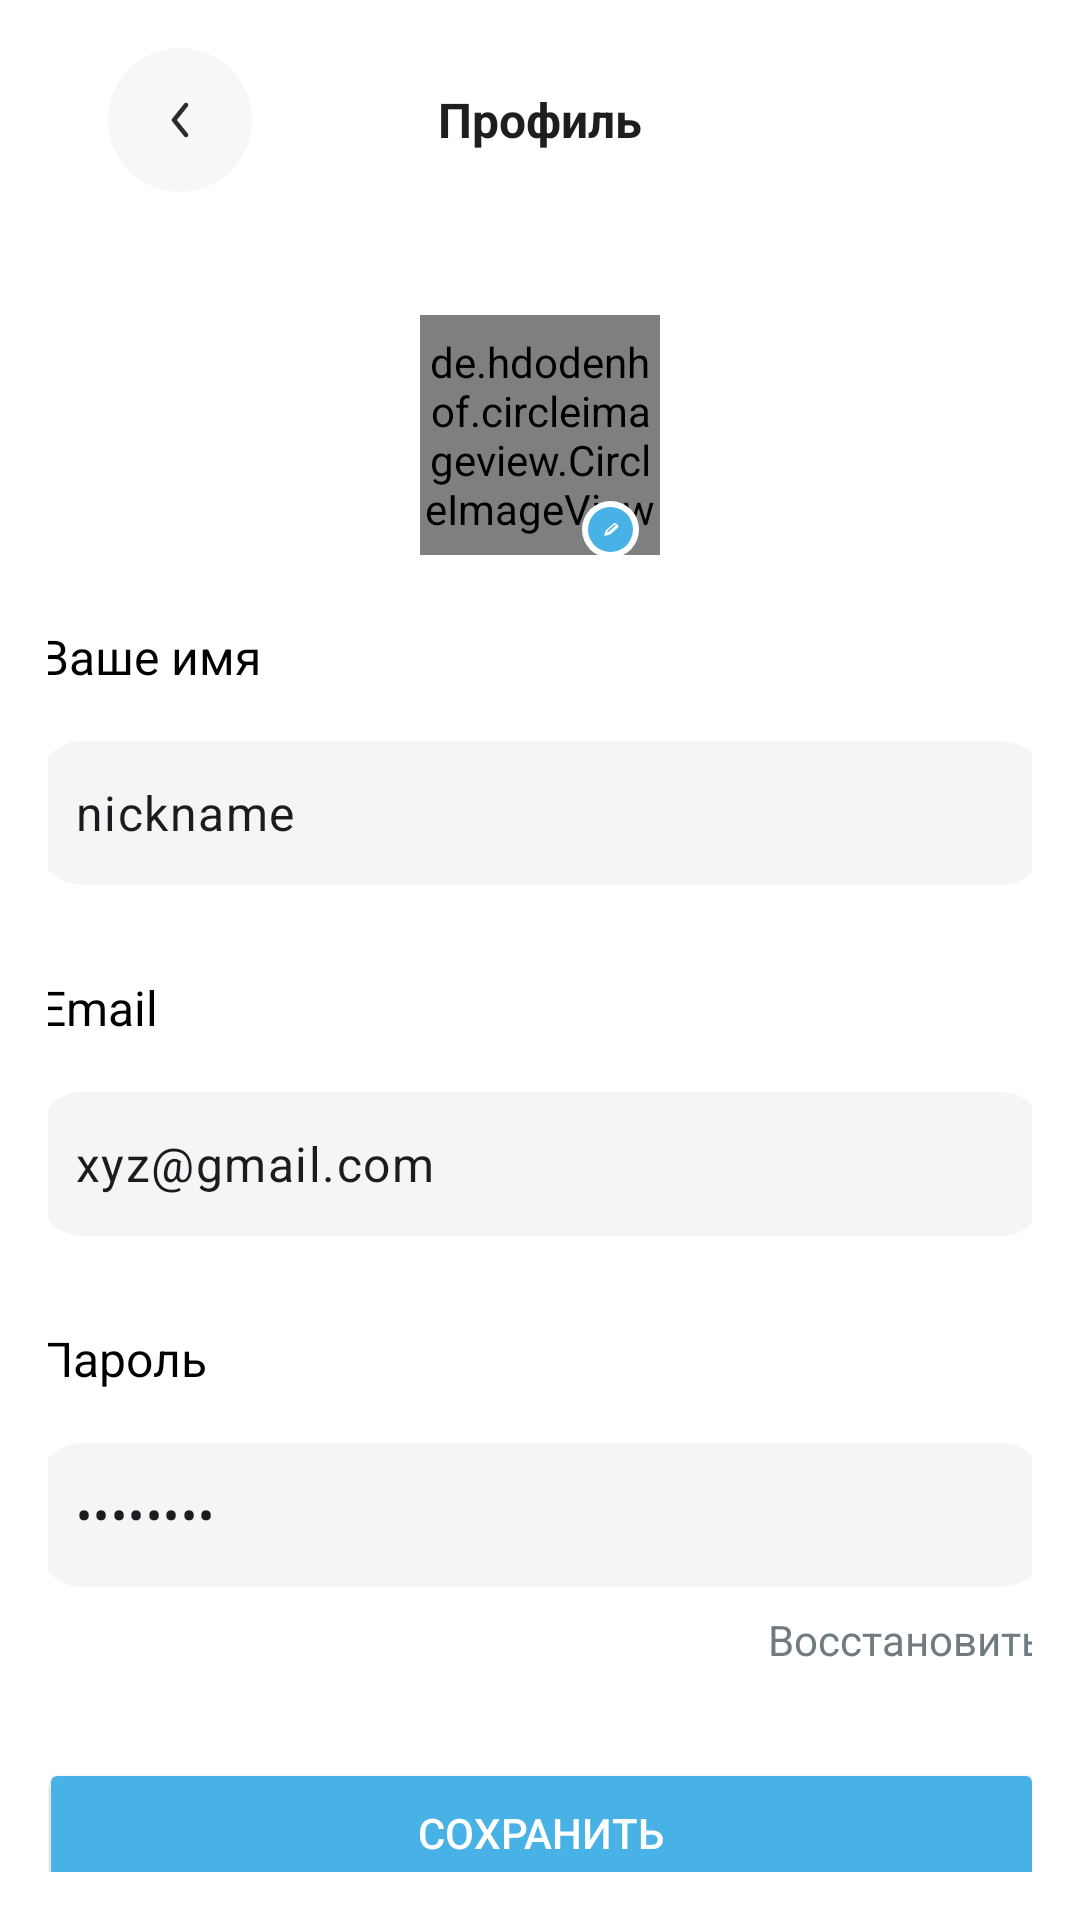

Android layout source for this screen:
<!-- AndroidManifest.xml: application theme Theme.Mature -->
<!-- res/layout/editprofile.xml -->
<androidx.constraintlayout.widget.ConstraintLayout xmlns:android="http://schemas.android.com/apk/res/android"
    xmlns:app="http://schemas.android.com/apk/res-auto"
    android:layout_width="match_parent"
    android:layout_height="match_parent"
    android:background="@android:color/white"
    android:padding="16dp">

    <LinearLayout
        android:id="@+id/topBar"
        android:layout_width="match_parent"
        android:layout_height="wrap_content"
        android:orientation="horizontal"
        android:gravity="center_vertical"
        android:layout_marginStart="20dp"
        android:layout_marginEnd="20dp"
        app:layout_constraintTop_toTopOf="parent">

        <ImageButton
            android:id="@+id/backButton"
            android:layout_width="48dp"
            android:layout_height="48dp"
            android:src="@drawable/ic_back"
            android:layout_marginStart="0dp"
            android:backgroundTint="#FFF7F7F9"
            android:background="@drawable/rounded_button_background" />

        <TextView
            android:layout_width="0dp"
            android:layout_height="wrap_content"
            android:layout_weight="1"
            android:text="Профиль"
            android:textStyle="bold"
            android:textSize="16sp"
            android:layout_marginEnd="48dp"
            android:textColor="#1E1E1E"
            android:gravity="center"/>
    </LinearLayout>

    <FrameLayout
        android:id="@+id/profilebar"
        android:layout_width="80dp"
        android:layout_height="82dp"
        app:layout_constraintTop_toBottomOf="@id/topBar"
        app:layout_constraintStart_toStartOf="parent"
        app:layout_constraintEnd_toEndOf="parent"
        android:layout_marginTop="40dp">

        <de.hdodenhof.circleimageview.CircleImageView
            android:id="@+id/profile_image"
            android:layout_width="80dp"
            android:layout_height="80dp"
            android:src="@drawable/profile_picture"
            android:layout_gravity="center" />

        <ImageButton
            android:layout_width="19dp"
            android:layout_height="19dp"
            android:src="@drawable/editprof"
            app:tint="@android:color/white"
            android:background="@drawable/edit_button_background"
            android:layout_gravity="bottom|end"
            android:layout_marginEnd="7dp"
            android:contentDescription="Edit Profile" />

    </FrameLayout>


    <LinearLayout
        android:id="@+id/centralContainer"
        android:layout_width="335dp"
        android:layout_height="wrap_content"
        android:gravity="center"
        android:orientation="vertical"
        app:layout_constraintTop_toBottomOf="@id/profilebar"
        app:layout_constraintStart_toStartOf="parent"
        app:layout_constraintEnd_toEndOf="parent"
        android:layout_marginTop="22dp">

    <TextView
        android:layout_width="wrap_content"
        android:layout_height="wrap_content"
        android:text="Ваше имя"
        android:layout_gravity="start"
        android:layout_marginTop="0dp"
        android:textColor="@color/black"
        android:textSize="16sp"/>

    <com.google.android.material.textfield.TextInputLayout
        android:layout_width="match_parent"
        android:layout_height="wrap_content"
        android:layout_marginTop="12dp">

        <com.google.android.material.textfield.TextInputEditText
            android:layout_width="match_parent"
            android:layout_height="48dp"
            android:background="@drawable/rounded_edit_text_background"
            android:text="nickname"
            android:padding="12dp"/>
    </com.google.android.material.textfield.TextInputLayout>

    <TextView
        android:layout_width="wrap_content"
        android:layout_height="wrap_content"
        android:text="Email"
        android:layout_gravity="start"
        android:textColor="@color/black"
        android:textSize="16sp"
        android:layout_marginTop="30dp"/>

    <com.google.android.material.textfield.TextInputLayout
        android:layout_width="match_parent"
        android:layout_height="wrap_content"
        android:layout_marginTop="12dp">

        <com.google.android.material.textfield.TextInputEditText
            android:layout_width="match_parent"
            android:layout_height="48dp"
            android:background="@drawable/rounded_edit_text_background"
            android:text="xyz@gmail.com"
            android:padding="12dp"/>
    </com.google.android.material.textfield.TextInputLayout>

    <TextView
        android:layout_width="wrap_content"
        android:layout_height="wrap_content"
        android:text="Пароль"
        android:layout_gravity="start"
        android:textColor="@color/black"
        android:textSize="16sp"
        android:layout_marginTop="30dp"/>

    <com.google.android.material.textfield.TextInputLayout
        android:layout_width="match_parent"
        android:layout_height="wrap_content"
        android:layout_marginTop="12dp">

        <com.google.android.material.textfield.TextInputEditText
            android:layout_width="match_parent"
            android:layout_height="48dp"
            android:background="@drawable/rounded_edit_text_background"
            android:inputType="textPassword"
            android:text="••••••••"
            android:padding="12dp"/>
    </com.google.android.material.textfield.TextInputLayout>
        <TextView
            android:id="@+id/resetPasswordText"
            android:layout_width="wrap_content"
            android:layout_height="wrap_content"
            android:layout_gravity="end"
            android:layout_marginTop="8dp"
            android:text="Восстановить"
            android:textColor="#707B81"
            android:textSize="14sp" />
    </LinearLayout>


    
    <Button
        android:id="@+id/save_button"
        android:layout_width="335dp"
        android:layout_height="50dp"
        android:text="Сохранить"
        android:backgroundTint="#48B2E7"
        android:textColor="@android:color/white"
        app:layout_constraintTop_toBottomOf="@id/centralContainer"
        app:layout_constraintStart_toStartOf="parent"
        app:layout_constraintEnd_toEndOf="parent"
        android:layout_marginTop="30dp" />

</androidx.constraintlayout.widget.ConstraintLayout>
<!-- resources referenced by this layout -->
<resources>
  <!-- drawable edit_button_background (drawable) -->
  <layer-list xmlns:android="http://schemas.android.com/apk/res/android">
      
      <item>
          <shape android:shape="oval">
              <solid android:color="@android:color/white" />
              <size
                  android:width="40dp"
                  android:height="40dp"/>
          </shape>
      </item>
      
      <item
          android:top="2dp"
          android:bottom="2dp"
          android:left="2dp"
          android:right="2dp">
          <shape android:shape="oval">
              <solid android:color="#48B2E7" />
          </shape>
      </item>
  </layer-list>
  <!-- drawable editprof (drawable) -->
  <vector xmlns:android="http://schemas.android.com/apk/res/android"
      android:width="6dp"
      android:height="5dp"
      android:viewportWidth="8"
      android:viewportHeight="7">
      <path
          android:fillColor="#FFFFFFFF"
          android:fillType="evenOdd"
          android:pathData="M5.93 1.8L2.94 4.6c-0.13 0.13-0.36 0.13-0.5 0-0.13-0.13-0.13-0.33 0-0.46l3-2.8c0.13-0.13 0.35-0.13 0.49 0C6 1.4 6.03 1.47 6.03 1.56c0 0.08-0.03 0.17-0.1 0.23Zm1.12-0.35L6.3 0.75c-0.34-0.32-0.9-0.32-1.24 0l-3.2 3.01c-0.1 0.1-0.18 0.21-0.23 0.34L1 6.02C0.9 6.27 1.16 6.52 1.43 6.43l2.05-0.6c0.14-0.04 0.26-0.11 0.36-0.2l3.2-3.01c0.35-0.33 0.35-0.85 0-1.17Z"/>
  </vector>
  <!-- drawable ic_back (drawable) -->
  <vector xmlns:android="http://schemas.android.com/apk/res/android"
      android:width="24dp"
      android:height="24dp"
      android:viewportWidth="24"
      android:viewportHeight="24">
      <path
          android:fillColor="#2B2B2B"
          android:pathData="M14.4686 6.41431C14.792 6.67307 14.8444 7.14504 14.5857 7.46849L10.9605 12L14.5857 16.5314C14.8444 16.8549 14.792 17.3269 14.4686 17.5856C14.1451 17.8444 13.6731 17.7919 13.4144 17.4685L9.41438 12.4685C9.19525 12.1946 9.19525 11.8054 9.41438 11.5314L13.4144 6.53145C13.6731 6.208 14.1451 6.15556 14.4686 6.41431Z"/>
  </vector>
  <!-- drawable rounded_button_background (drawable) -->
  <?xml version="1.0" encoding="utf-8"?>
  <shape xmlns:android="http://schemas.android.com/apk/res/android">
      <solid android:color="#F7F7F9" /> 
      <corners android:radius="40dp" /> 
  </shape>
  <!-- drawable rounded_edit_text_background (drawable) -->
  <shape xmlns:android="http://schemas.android.com/apk/res/android"
      android:shape="rectangle">
      <corners android:radius="14dp" /> 
      <solid android:color="#F5F5F5" /> 
      <padding
          android:left="12dp"
          android:top="12dp"
          android:right="14dp"
          android:bottom="12dp" /> 
  </shape>
  <style name="Theme.Mature" parent="Base.Theme.Mature" />
  <style name="Base.Theme.Mature" parent="Theme.Material3.DayNight.NoActionBar">
          
          
      </style>
  <!-- not gathered from this repository: default colours our renderer supplied (Android Studio template values) -->
  <color name="black">#FF000000</color>
</resources>
